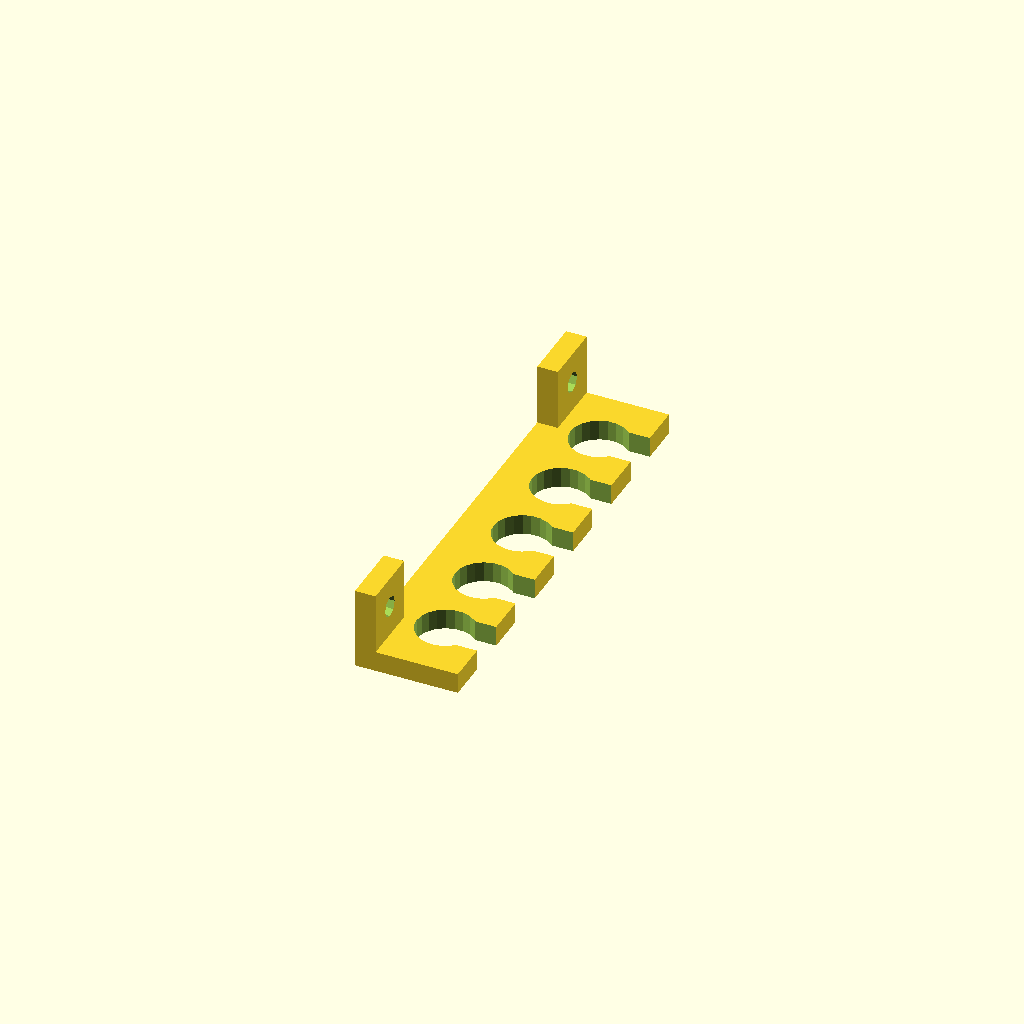
Cell 1: the model at its default parameters.
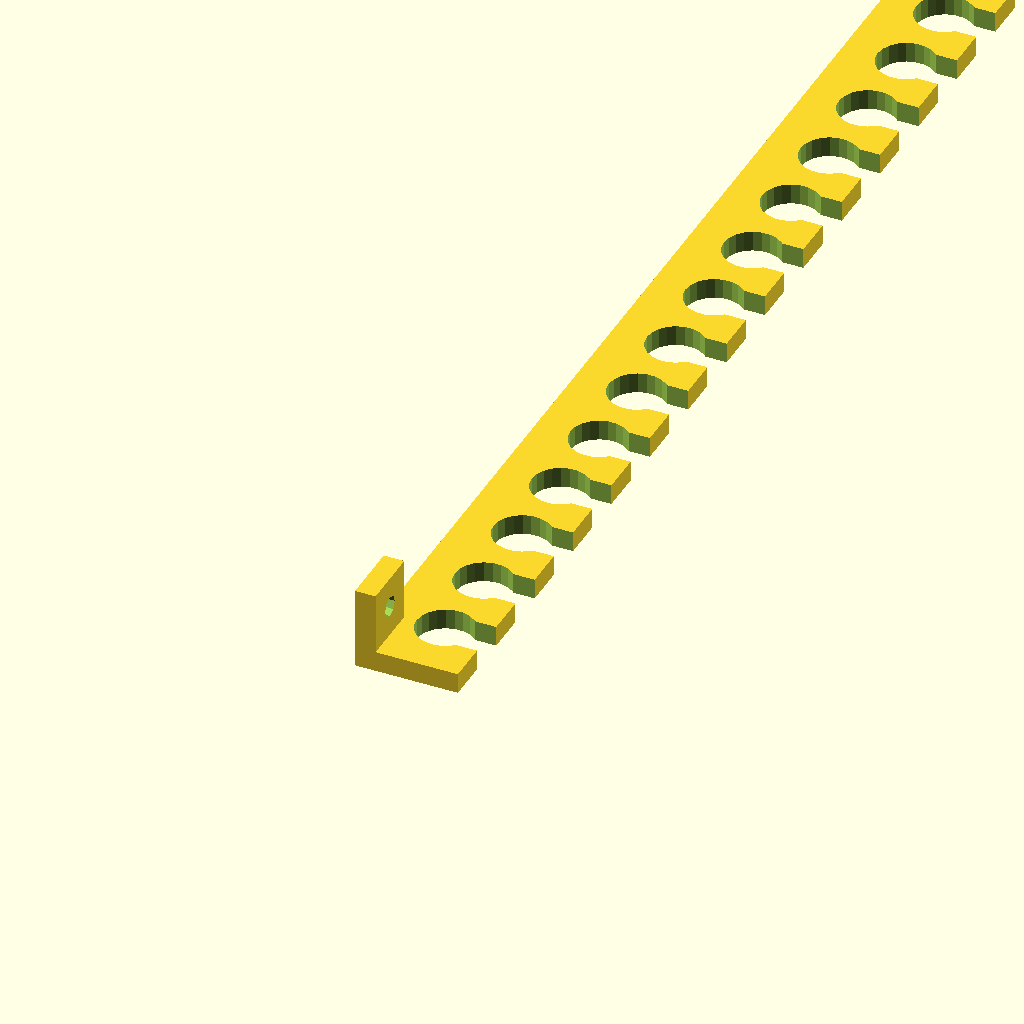
Cell 2: NumberOfCables = 20 (everything else at default).
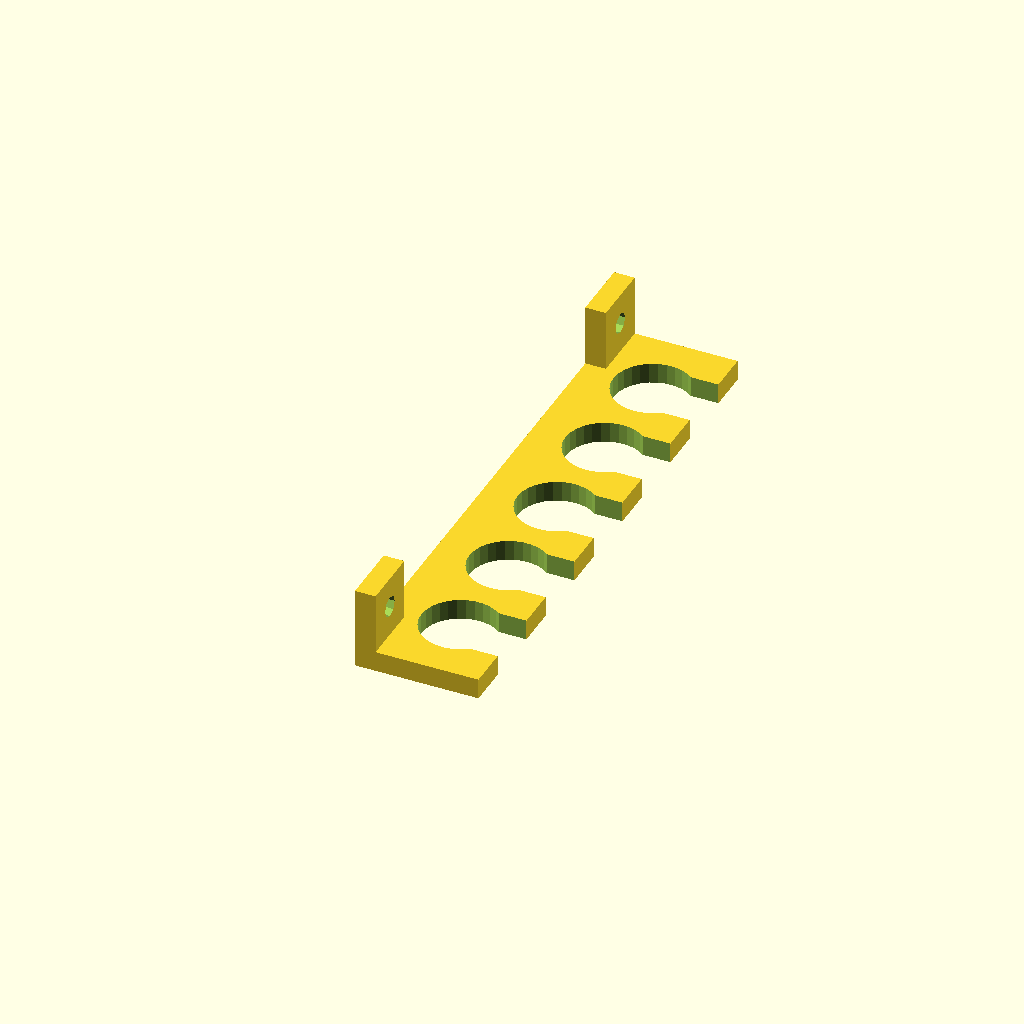
Cell 3: cable_d = 15 (everything else at default).
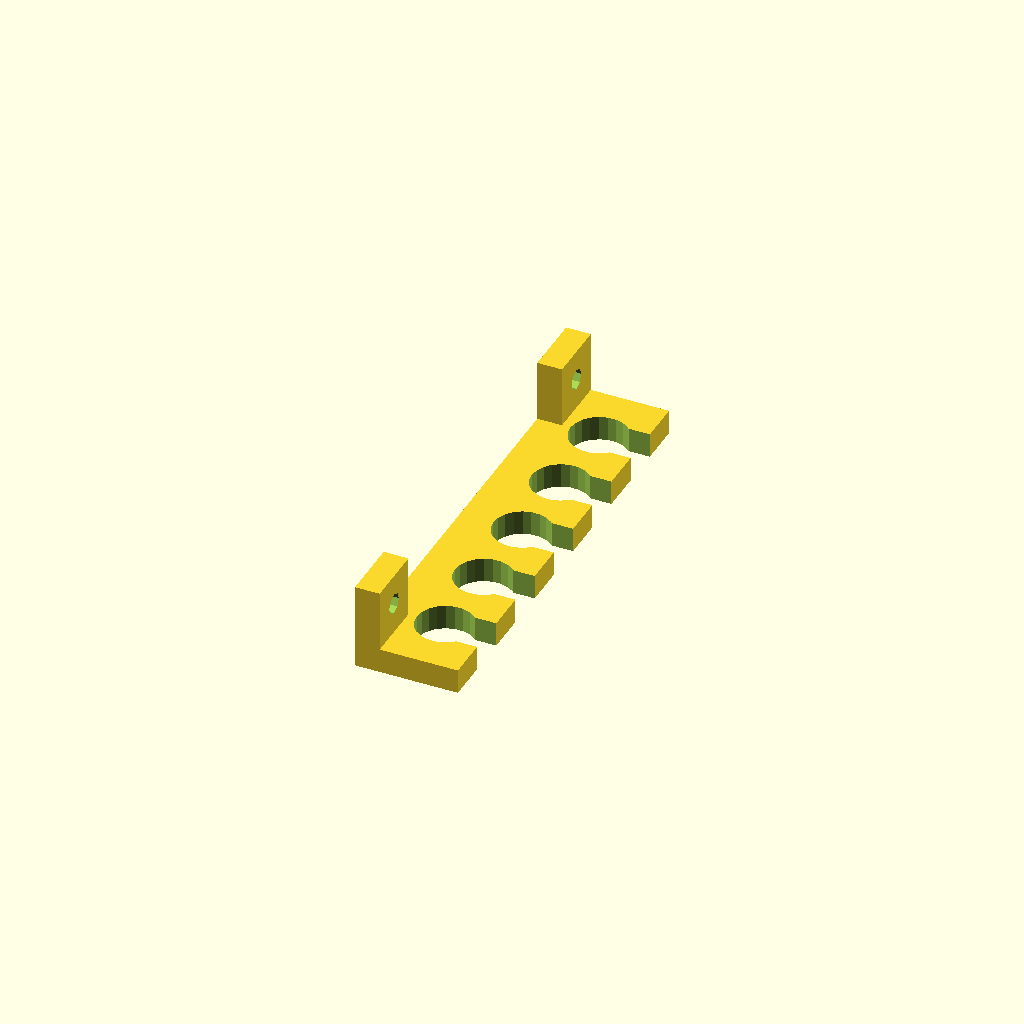
Cell 4 — plate_h set to 6, the other parameters unchanged.
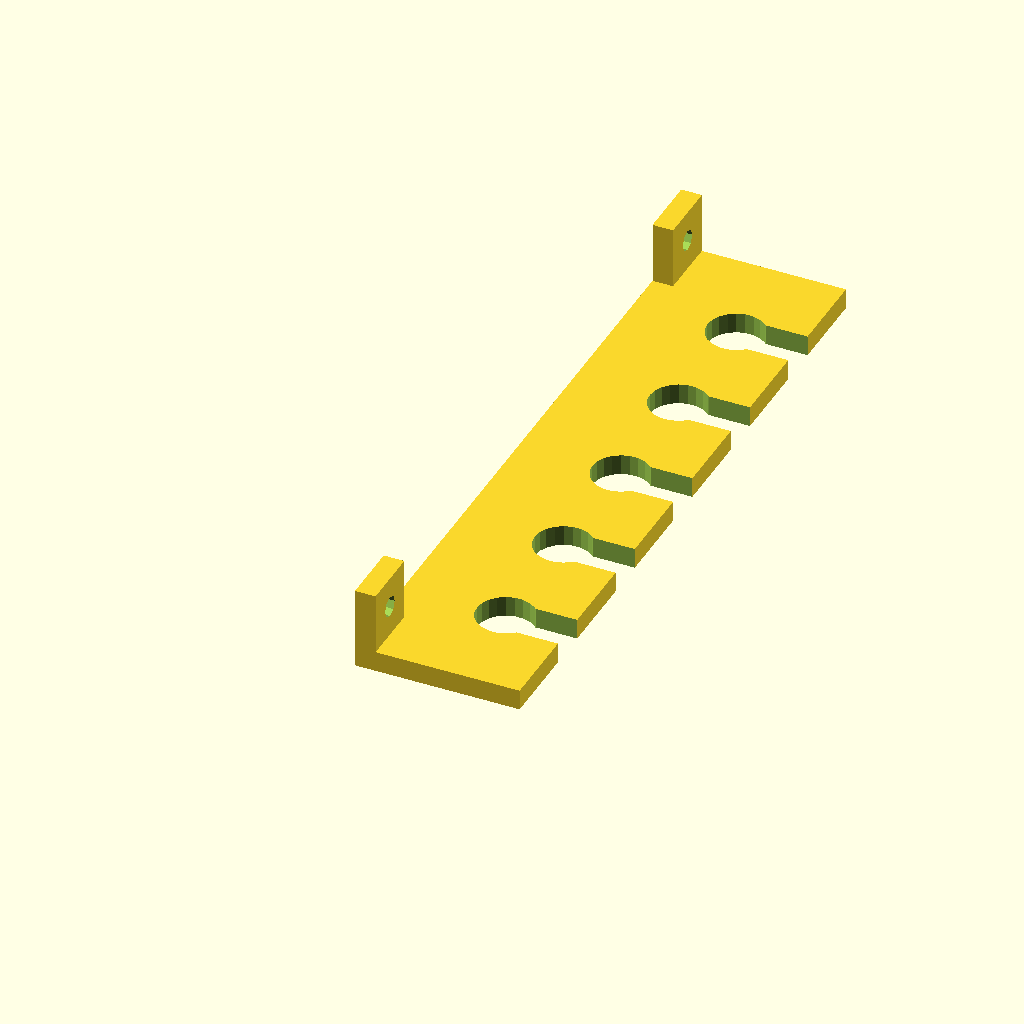
Cell 5 — c set to 20, the other parameters unchanged.
One fixed orthographic camera (rotation 55°, 0°, 25°; colour scheme Cornfield) for every cell.
The OpenSCAD source (inputs/thingiverse/files/thing-3903927/files/charging-wire-hanger.scad):
//Enter # of wires you wanna hang (at least 3)
NumberOfCables = 5; // [3:20]
cable_d = 10; // [5:Small(5mm),10:Medium(10mm),15:Large(15mm)]
//Enter hanger thickness
plate_h = 5; // [5,6,7,8,9,10,11,12,13,14,15]
//Clearance between slots, slots and wall
c = 10; // [10:20]
plate_l = cable_d+(1.5*c); //Hanger length
plate_w = (NumberOfCables*(cable_d+c)) + c; //Hanger width
difference()
{
    union()
    {
        translate([0, 0, plate_h]) cube([plate_h, 15, 15]);
        translate([0, plate_w-15, plate_h]) cube([plate_h, 15, 15]);
        difference()
        {
            cube([plate_l, plate_w, plate_h], center=[plate_l/2, plate_w/2, plate_h/2]);
            for(i = [1:NumberOfCables])
            {
                translate([(c+(cable_d/2)), (i*(c+(cable_d))-(cable_d/2)), plate_h/2]) cylinder(plate_h+0.2, cable_d/2+2, cable_d/2+2, center = true);
                translate([plate_l-cable_d/2, (i*(c+(cable_d))-(cable_d/2)), plate_h/2]) cube([cable_d+0.1, cable_d, plate_h+0.2], center = true);
            }
        }
    }
translate([plate_h/2, 7.5, plate_h+7.5]) rotate([0, 90, 0]) cylinder(plate_h+0.2, 2.5, 2.5, center = true);
translate([plate_h/2, plate_w-7.5, plate_h+7.5]) rotate([0, 90, 0]) cylinder(plate_h+0.2, 2.5, 2.5, center = true);    
}
Customizer parameters (derived from the source; name, type, default, range or options):
NumberOfCables: number, default 5, range 3 to 20
cable_d: number, default 10, options 5, 10, 15
plate_h: number, default 5, options 5, 6, 7, 8, 9, 10, 11, 12, 13, 14, 15
c: number, default 10, range 10 to 20
